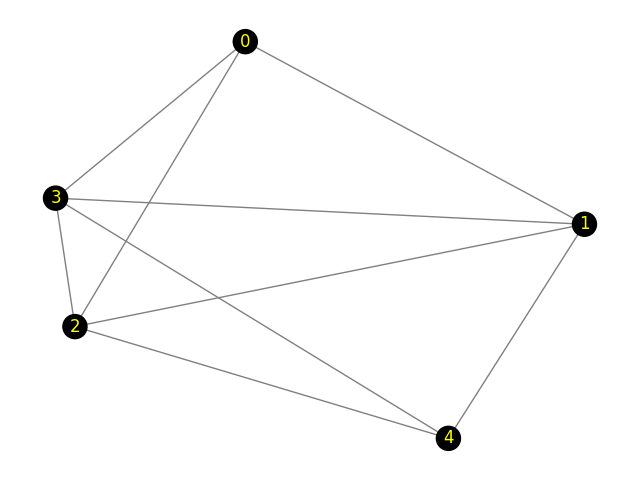

Data behind this chart, as committed beside it:
Peer 1, Peer 2, Propagation-Delay, Link-Speed
0, 2, 6.19, 100
0, 1, 5.17, 100
0, 3, 4.03, 100
1, 2, 8.88, 100
1, 3, 9.85, 100
1, 4, 4.07, 100
2, 3, 2.78, 100
2, 4, 4.08, 100
3, 4, 5.92, 100
